pico-8 play session: hold ← + tap ❎

[t = 2 s] hold ← ~2s, tap ❎ ~4×
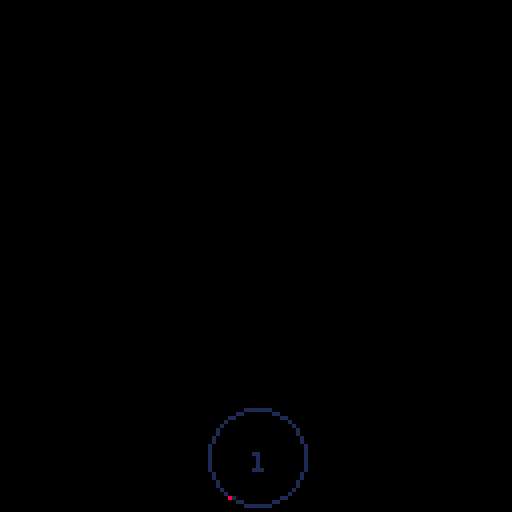
[t = 4 s] hold ← ~4s, tap ❎ ~7×
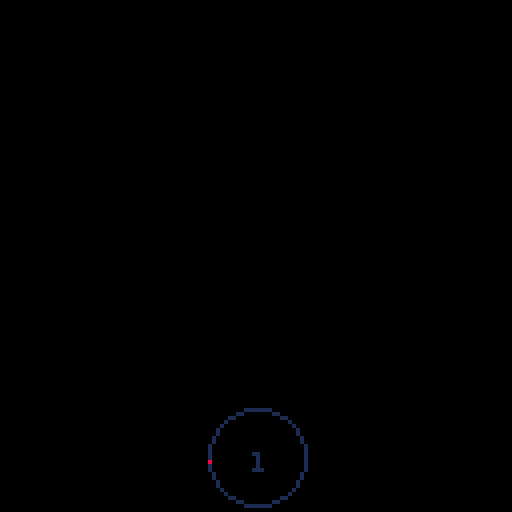
[t = 6 s] hold ← ~6s, tap ❎ ~10×
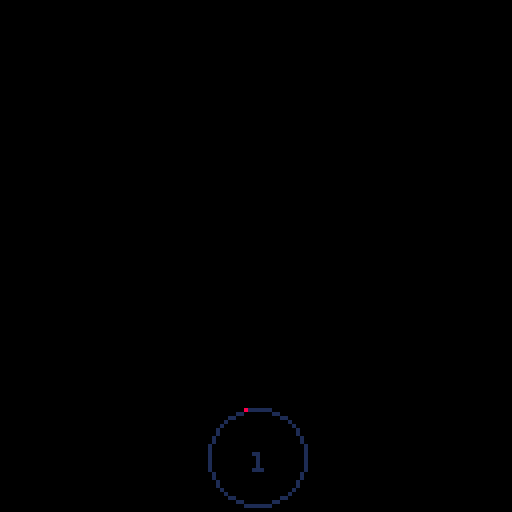

pico-8 cartridge
version 18
__lua__
-- neo midpointer 🐱

	const = {} field={}
	const.pi = 3.141592653589793238
	const.twopi =const.pi*2
	field.radius=12	field.polysize=50
	field.sides=1 field.colchange=0

	-- easiest way is to create metametatables
		
function _init()
	frame = 0  circles={} points={} 
	polygon(64,64,field.sides)
	local pts={}
	for i=1,count(circles) do 
	add(pts,circles[i].point)
	add(points,pts)
	end
end

shoot =false  lock1=false
shoot2 =false  lock2=false

function _update60()
	foreach(circles,updatecirc)
	foreach(points,upos)
	input()
end

function _draw() cls() 
	foreach(circles,circprint) 
	foreach(points,ptprint)
	printoutline(points[1])
	-- print("CPU:"..stat(2),2,2)
	-- field.colchange-=0.035
	-- ratedebug()
end

-->8
-- GFX
function circprint(c)
	circ(c.x,c.y,c.rad,1)
	print(c.ID,c.x-1,c.y-1,c.ID+field.colchange)
end

function ptprint(p)
	for k,v in pairs(p) do 
		pset(v.x,v.y,v.col)
	end
end

-- (i%#cols)+1
function printoutline(pl)
-- local cols={7,12}
	for i= 1,count(pl) do 
	if i>1 then
	 	local p,c
	 	p=pl[i-1] c=pl[i]
	 	line(p.x,p.y,c.x,c.y,7)
	 	end
	 if #pl>2 then
	 	line(pl[#pl].x,pl[#pl].y,
	 	pl[1].x,pl[1].y,7)
		end
	end
end

-->8
-- iterstuff
function upos(a)
	for k,v in pairs(a) do 
		v.frame+=1*v.rate
	end
	-- rotate(64,64,20,a)
end

function updatecirc(c)
	rotate(c.x,c.y,c.rad,c.point)
end

function rotate(x, y, radius, pt)
  pt.deg -= pt.deg+1*((pt.frame)/10)
  pt.x = x + (radius * cos(pt.deg))
  pt.y = y + (radius * sin(pt.deg))  
end

-->8
--makers 😐

function makept(x,y)
	local a= {}
	a.x=x a.y=y
	a.col=rnd(2)+7 a.frame= 0
	a.deg=0 a.rate=rnd(1)/field.sides/3.5
	return a
end

function polygon(x,y,npoints)
     obj={}
     for i=1,npoints do
         add(obj,{x=x+sin(i/npoints)*field.polysize,
		 y=y+cos(i/npoints)*field.polysize})
     end
	 foreach(obj,ccircle)
end

function ccircle(obj)
	local ci =makecirc(obj.x,obj.y,field.radius)
end

function makecirc(x,y,rad)
	local c= {} c.x=x c.y=y
	c.rad=rad 
	c.point= makept(x,y)
	c.frame= rnd(6)-3
	c.ID = #circles+1
	add(circles,c)
	return c
end

-->8
-- Utils
function input()
	local oldsides=field.sides
	if btnp(1) and (field.sides+1)<13 
	then field.sides +=1 elseif btnp(0) and 
	(field.sides-1)>1 then field.sides-=1 end	
	if field.sides!=oldsides then _init() end
	if btnp(4) then  end
	if btnp(5) then  end
end

function ratedebug()
	local averagespd=0
	for k,v in pairs(points[1]) do
		averagespd+=v.rate
	end
	if #points[1]<0 then return end
	averagespd/=#points[1]
	print(#points[1].." average speed "..averagespd,2,2)
end
__gfx__
00000000000000000000000000000000000000000000000000000000000000000000000000000000000000000000000000000000000000000000000000000000
00000000000000000000000000000000000000000000000000000000000000000000000000000000000000000000000000000000000000000000000000000000
00700700000000000000000000000000000000000000000000000000000000000000000000000000000000000000000000000000000000000000000000000000
00077000000000000000000000000000000000000000000000000000000000000000000000000000000000000000000000000000000000000000000000000000
00077000000000000000000000000000000000000000000000000000000000000000000000000000000000000000000000000000000000000000000000000000
00700700000000000000000000000000000000000000000000000000000000000000000000000000000000000000000000000000000000000000000000000000
